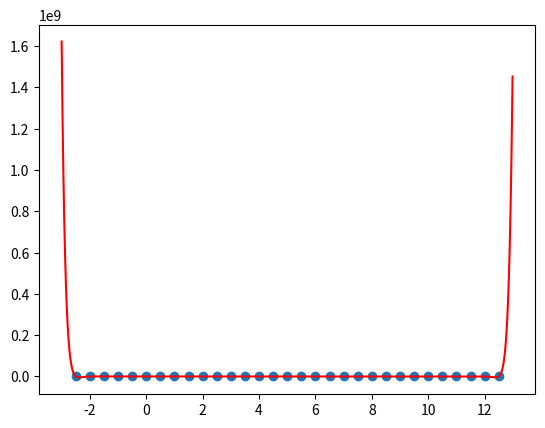

Generate this figure with matplotlib:
pontos = [(-2.5, -5.6), (-2.0, -4.03), (-1.5, -0.4), (-1.0, -1.12), (-0.5, 1.51), (0.0, 2.98), (0.5, -4.59), (1.0, 0.56), (1.5, -4.43),
(2.0, -5.53), (2.5, 2.14), (3.0, 4.02), (3.5, 0.85), (4.0, 1.37), (4.5, 5.26), (5.0, 2.79), (5.5, 5.16), (6.0, -2.28), (6.5, -2.9),
(7.0, -0.61), (7.5, -3.93), (8.0, 2.04), (8.5, 5.61), (9.0, -2.09), (9.5, 1.55), (10.0, -0.59), (10.5, -5.47), (11.0, -5.5),
(11.5, 2.64), (12.0, 2.0), (12.5, 5.1)]
xs, ys = zip(*pontos)
n = len(pontos)

# auxiliares
def prod(lista):
    p = 1
    for i in lista:
        p *= i
    return p

def sign(x):
    if x < 0:
        return str(x)
    return f'+{x}'

# algoritmo
def tabela(pontos):
    Y = {}
    Y[0] = {k: v for k, v in enumerate(ys)}
    for j in range(1, n):
        Y[j] = {}
        for i in range(n - j):
            Y[j][i] = (Y[j - 1][i + 1] - Y[j - 1][i]) / (xs[j + i] - xs[i])
    return Y

t = tabela(pontos)
a = [v[0] for k, v in t.items()]

def p(x):
    soma = 0
    for k in range(n):
        termo_k = prod([(x - xi) for i, xi in enumerate(xs) if i < k])
        soma += a[k] * termo_k
    return soma

def eq(coefs):
    equation = ""
    for k in range(n):
        termo_k = "*".join([f'(x{sign(-xi)})' for i, xi in enumerate(xs) if i < k])
        if k == 0:
            equation += str(a[k])
        else:
            equation += f'{sign(a[k])}*' + termo_k
    return equation

poly = eq(a)
print(poly)

# Método das diferenças divididas (de Newton)

import matplotlib.pyplot as plt
import numpy as np

def poly_f(x):
    return eval(poly)

a, b = min(xs) - 0.5, max(xs) + 0.5
t = np.arange(a, b, 0.01)
plt.scatter(xs, ys)
plt.plot(t, poly_f(t), color="red", label="polinômio interpolador")
plt.show()
